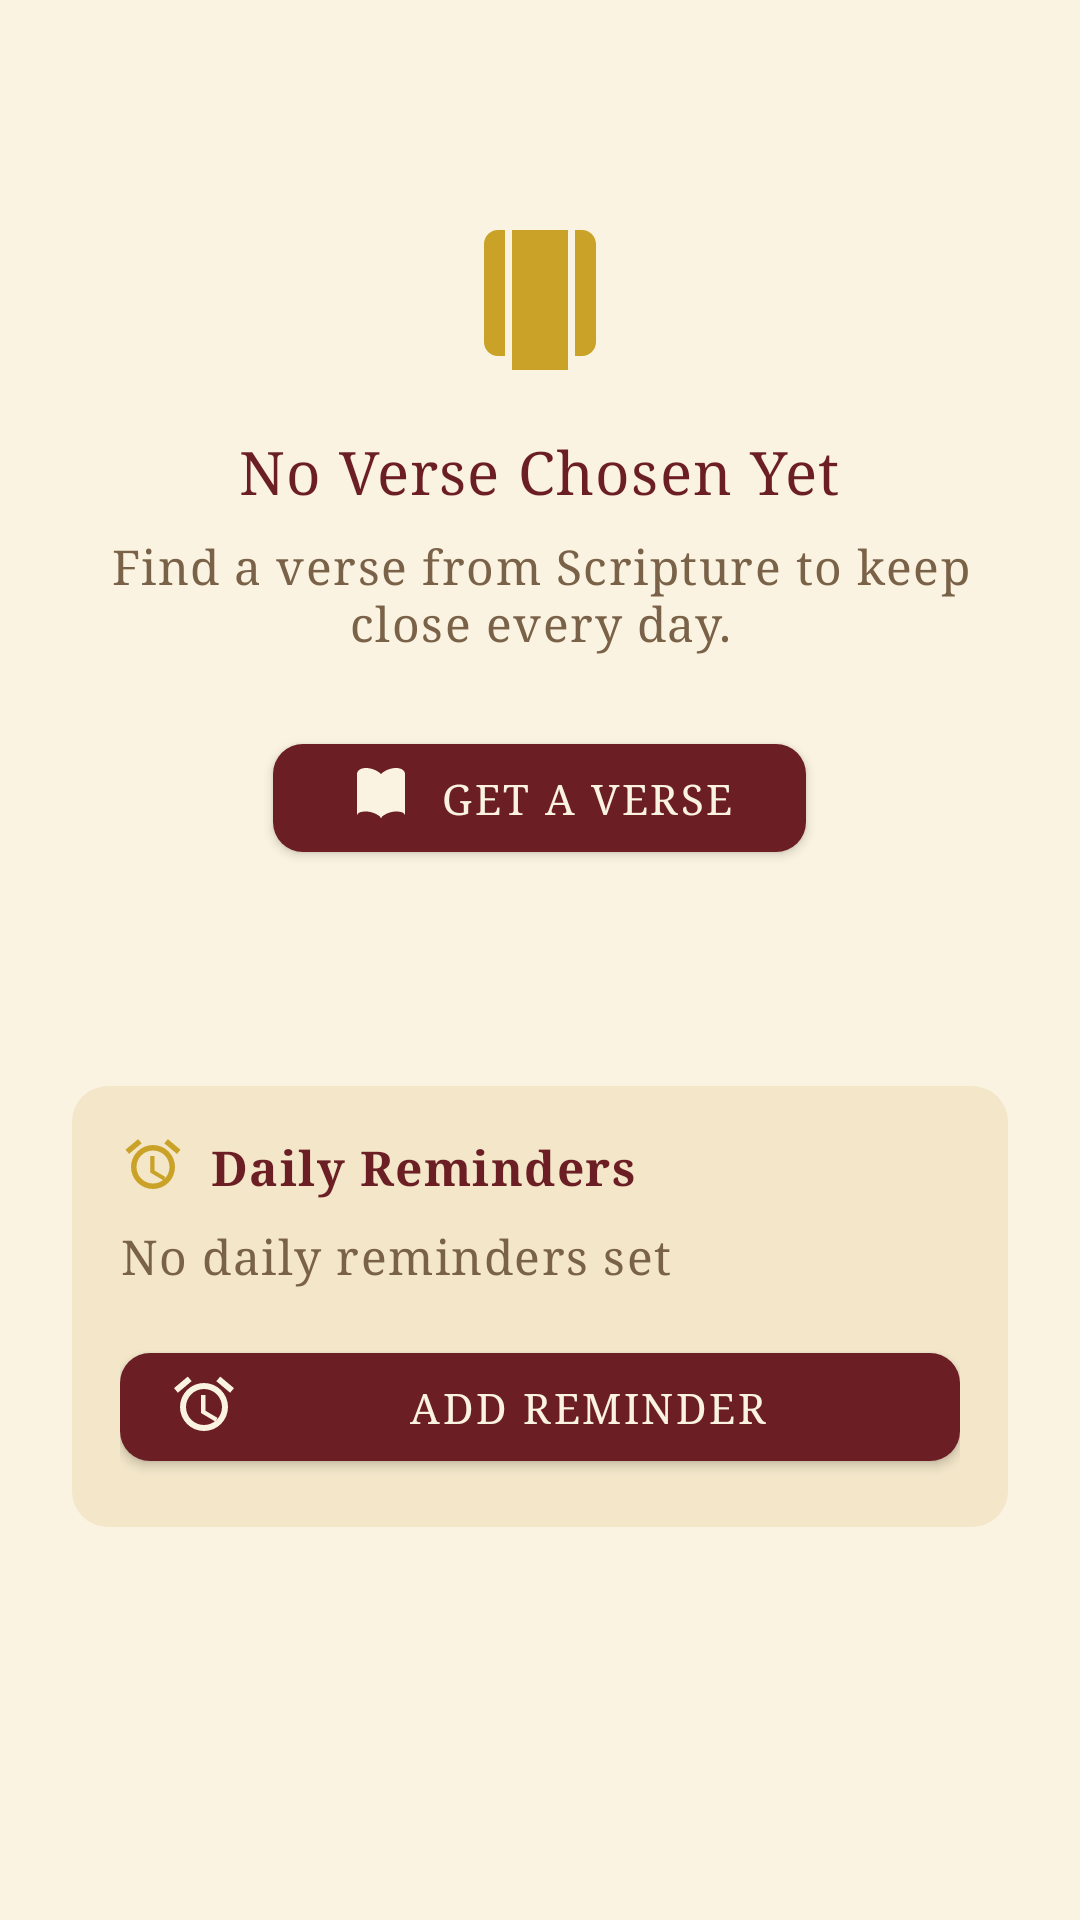

Produce the Android XML layout that renders to this screen, including the resource entries it uses.
<!-- AndroidManifest.xml: application theme Theme.BibleVerse -->
<!-- res/layout/fragment_home.xml -->
<?xml version="1.0" encoding="utf-8"?>
<androidx.core.widget.NestedScrollView xmlns:android="http://schemas.android.com/apk/res/android"
    xmlns:app="http://schemas.android.com/apk/res-auto"
    android:layout_width="match_parent"
    android:layout_height="match_parent"
    android:fillViewport="true">

    <LinearLayout
        android:layout_width="match_parent"
        android:layout_height="wrap_content"
        android:orientation="vertical"
        android:padding="@dimen/spacing_l">

        
        <LinearLayout
            android:id="@+id/groupEmptyState"
            android:layout_width="match_parent"
            android:layout_height="wrap_content"
            android:orientation="vertical"
            android:gravity="center"
            android:paddingTop="@dimen/spacing_xxl"
            android:paddingBottom="@dimen/spacing_xxl">

            <ImageView
                android:layout_width="56dp"
                android:layout_height="56dp"
                android:src="@drawable/ic_scroll"
                android:contentDescription="@string/cd_cross_icon" />

            <TextView
                android:layout_width="wrap_content"
                android:layout_height="wrap_content"
                android:layout_marginTop="@dimen/spacing_m"
                android:text="@string/home_empty_title"
                android:textAppearance="@style/TextAppearance.BibleVerse.Headline" />

            <TextView
                android:layout_width="wrap_content"
                android:layout_height="wrap_content"
                android:layout_marginTop="@dimen/spacing_s"
                android:gravity="center"
                android:text="@string/home_empty_subtitle"
                android:textAppearance="@style/TextAppearance.BibleVerse.Body" />

            <com.google.android.material.button.MaterialButton
                android:id="@+id/btnGetVerse"
                android:layout_width="wrap_content"
                android:layout_height="wrap_content"
                android:layout_marginTop="@dimen/spacing_l"
                android:paddingStart="@dimen/spacing_l"
                android:paddingEnd="@dimen/spacing_l"
                android:text="@string/btn_get_verse"
                app:icon="@drawable/ic_book" />

        </LinearLayout>

        
        <LinearLayout
            android:id="@+id/groupVerseDetail"
            android:layout_width="match_parent"
            android:layout_height="wrap_content"
            android:orientation="vertical"
            android:visibility="gone"
            android:background="@drawable/bg_card_scroll"
            android:padding="@dimen/spacing_l">

            <TextView
                android:id="@+id/tvVerseText"
                android:layout_width="match_parent"
                android:layout_height="wrap_content"
                android:textAppearance="@style/TextAppearance.BibleVerse.Display"
                android:gravity="center" />

            <View
                android:layout_width="match_parent"
                android:layout_height="2dp"
                android:layout_marginTop="@dimen/spacing_m"
                android:layout_marginBottom="@dimen/spacing_m"
                android:background="@drawable/divider_ornament" />

            

            <TextView style="@style/TextAppearance.BibleVerse.Label" android:layout_width="wrap_content" android:layout_height="wrap_content" android:text="@string/label_reference" android:layout_marginTop="@dimen/spacing_s"/>
            <TextView android:id="@+id/tvReferenceValue" style="@style/TextAppearance.BibleVerse.Body" android:layout_width="wrap_content" android:layout_height="wrap_content" android:textColor="@color/burgundy" android:textStyle="bold" android:textSize="@dimen/text_title"/>

            <TextView style="@style/TextAppearance.BibleVerse.Label" android:layout_width="wrap_content" android:layout_height="wrap_content" android:text="@string/label_book" android:layout_marginTop="@dimen/spacing_m"/>
            <TextView android:id="@+id/tvBookValue" style="@style/TextAppearance.BibleVerse.Body" android:layout_width="wrap_content" android:layout_height="wrap_content"/>

            <TextView style="@style/TextAppearance.BibleVerse.Label" android:layout_width="wrap_content" android:layout_height="wrap_content" android:text="@string/label_testament" android:layout_marginTop="@dimen/spacing_m"/>
            <TextView android:id="@+id/tvTestamentValue" style="@style/TextAppearance.BibleVerse.Body" android:layout_width="wrap_content" android:layout_height="wrap_content"/>

            <LinearLayout
                android:layout_width="match_parent"
                android:layout_height="wrap_content"
                android:orientation="horizontal"
                android:layout_marginTop="@dimen/spacing_m">

                <LinearLayout
                    android:layout_width="0dp"
                    android:layout_height="wrap_content"
                    android:layout_weight="1"
                    android:orientation="vertical">
                    <TextView style="@style/TextAppearance.BibleVerse.Label" android:layout_width="wrap_content" android:layout_height="wrap_content" android:text="@string/label_chapter"/>
                    <TextView android:id="@+id/tvChapterValue" style="@style/TextAppearance.BibleVerse.Body" android:layout_width="wrap_content" android:layout_height="wrap_content"/>
                </LinearLayout>

                <LinearLayout
                    android:layout_width="0dp"
                    android:layout_height="wrap_content"
                    android:layout_weight="1"
                    android:orientation="vertical">
                    <TextView style="@style/TextAppearance.BibleVerse.Label" android:layout_width="wrap_content" android:layout_height="wrap_content" android:text="@string/label_verse_number"/>
                    <TextView android:id="@+id/tvVerseNumberValue" style="@style/TextAppearance.BibleVerse.Body" android:layout_width="wrap_content" android:layout_height="wrap_content"/>
                </LinearLayout>
            </LinearLayout>

            <TextView style="@style/TextAppearance.BibleVerse.Label" android:layout_width="wrap_content" android:layout_height="wrap_content" android:text="@string/label_translation" android:layout_marginTop="@dimen/spacing_m"/>
            <TextView android:id="@+id/tvTranslationValue" style="@style/TextAppearance.BibleVerse.Body" android:layout_width="wrap_content" android:layout_height="wrap_content"/>

            <TextView style="@style/TextAppearance.BibleVerse.Label" android:layout_width="wrap_content" android:layout_height="wrap_content" android:text="@string/label_saved_on" android:layout_marginTop="@dimen/spacing_m"/>
            <TextView android:id="@+id/tvSavedOnValue" style="@style/TextAppearance.BibleVerse.Body" android:layout_width="wrap_content" android:layout_height="wrap_content"/>

            <com.google.android.material.button.MaterialButton
                android:id="@+id/btnChangeVerse"
                style="@style/Widget.BibleVerse.Button.Outlined"
                android:layout_width="match_parent"
                android:layout_height="wrap_content"
                android:layout_marginTop="@dimen/spacing_l"
                android:text="@string/btn_change_verse"
                app:icon="@drawable/ic_refresh" />

        </LinearLayout>

        
        <LinearLayout
            android:layout_width="match_parent"
            android:layout_height="wrap_content"
            android:orientation="vertical"
            android:layout_marginTop="@dimen/spacing_l"
            android:background="@drawable/bg_card_scroll_inner"
            android:padding="@dimen/spacing_m">

            <LinearLayout
                android:layout_width="match_parent"
                android:layout_height="wrap_content"
                android:orientation="horizontal"
                android:gravity="center_vertical">

                <ImageView
                    android:layout_width="22dp"
                    android:layout_height="22dp"
                    android:src="@drawable/ic_alarm"
                    android:contentDescription="@string/cd_alarm" />

                <TextView
                    android:layout_width="0dp"
                    android:layout_height="wrap_content"
                    android:layout_weight="1"
                    android:layout_marginStart="@dimen/spacing_s"
                    android:text="@string/reminders_title"
                    android:textAppearance="@style/TextAppearance.BibleVerse.Body"
                    android:textColor="@color/burgundy"
                    android:textStyle="bold" />
            </LinearLayout>

            <LinearLayout
                android:id="@+id/alarmListContainer"
                android:layout_width="match_parent"
                android:layout_height="wrap_content"
                android:layout_marginTop="@dimen/spacing_s"
                android:orientation="vertical"
                android:visibility="gone" />

            <TextView
                android:id="@+id/tvAlarmStatus"
                android:layout_width="match_parent"
                android:layout_height="wrap_content"
                android:layout_marginTop="@dimen/spacing_s"
                android:text="@string/alarm_status_off"
                android:textAppearance="@style/TextAppearance.BibleVerse.Body" />

            <com.google.android.material.button.MaterialButton
                android:id="@+id/btnAddReminder"
                android:layout_width="match_parent"
                android:layout_height="wrap_content"
                android:layout_marginTop="@dimen/spacing_m"
                android:text="@string/btn_add_reminder"
                app:icon="@drawable/ic_alarm" />

        </LinearLayout>

    </LinearLayout>

</androidx.core.widget.NestedScrollView>
<!-- resources referenced by this layout -->
<resources>
  <color name="burgundy">#6B1E23</color>
  <dimen name="spacing_l">24dp</dimen>
  <dimen name="spacing_m">16dp</dimen>
  <dimen name="spacing_s">8dp</dimen>
  <dimen name="spacing_xxl">48dp</dimen>
  <dimen name="text_title">18sp</dimen>
  <!-- drawable bg_card_scroll (drawable) -->
  <shape xmlns:android="http://schemas.android.com/apk/res/android"
      android:shape="rectangle">
      <solid android:color="#FBF3E1" />
      <corners android:radius="18dp" />
      <stroke android:width="1.5dp" android:color="#C9A227" />
  </shape>
  <!-- drawable bg_card_scroll_inner (drawable) -->
  <shape xmlns:android="http://schemas.android.com/apk/res/android"
      android:shape="rectangle">
      <solid android:color="#F3E6C9" />
      <corners android:radius="12dp" />
  </shape>
  <string name="alarm_status_off">No daily reminders set</string>
  <string name="btn_add_reminder">Add Reminder</string>
  <string name="btn_change_verse">Change Verse</string>
  <string name="btn_get_verse">Get a Verse</string>
  <string name="cd_alarm">Alarm</string>
  <string name="cd_cross_icon">Cross icon</string>
  <string name="home_empty_subtitle">Find a verse from Scripture to keep close every day.</string>
  <string name="home_empty_title">No Verse Chosen Yet</string>
  <string name="label_book">Book</string>
  <string name="label_chapter">Chapter</string>
  <string name="label_reference">Reference</string>
  <string name="label_saved_on">Saved on</string>
  <string name="label_testament">Testament</string>
  <string name="label_translation">Translation</string>
  <string name="label_verse_number">Verse</string>
  <string name="reminders_title">Daily Reminders</string>
  <style name="TextAppearance.BibleVerse.Body" parent="TextAppearance.MaterialComponents.Body1">
          <item name="android:fontFamily">serif</item>
          <item name="android:textColor">@color/ink_brown_secondary</item>
      </style>
  <style name="TextAppearance.BibleVerse.Headline" parent="TextAppearance.MaterialComponents.Headline6">
          <item name="android:fontFamily">serif</item>
          <item name="android:textColor">@color/burgundy</item>
          <item name="android:letterSpacing">0.02</item>
      </style>
  <style name="TextAppearance.BibleVerse.Label" parent="TextAppearance.MaterialComponents.Overline">
          <item name="android:fontFamily">serif</item>
          <item name="android:textColor">@color/gold_dark</item>
          <item name="android:letterSpacing">0.14</item>
      </style>
  <color name="ink_brown_secondary">#7A6248</color>
  <color name="ink_brown">#3B2A1E</color>
  <color name="gold_dark">#9C7A18</color>
  <color name="colorPrimary">@color/burgundy</color>
  <color name="colorPrimaryDark">@color/burgundy_dark</color>
  <color name="colorAccent">@color/gold</color>
  <color name="colorBackground">@color/parchment_light</color>
  <color name="colorSurface">@color/parchment</color>
  <color name="colorOnPrimary">@color/parchment_light</color>
  <color name="colorOnSurface">@color/ink_brown</color>
  <style name="ThemeOverlay.BibleVerse.BottomSheet" parent="ThemeOverlay.MaterialComponents.BottomSheetDialog">
          <item name="bottomSheetStyle">@style/Widget.BibleVerse.BottomSheet</item>
      </style>
  <color name="burgundy_dark">#4A1418</color>
  <color name="gold">#C9A227</color>
  <color name="parchment_light">#FBF3E1</color>
  <color name="parchment">#F3E6C9</color>
  <style name="Widget.BibleVerse.BottomSheet" parent="Widget.MaterialComponents.BottomSheet.Modal">
          <item name="android:background">@drawable/bg_bottom_sheet</item>
      </style>
  <!-- drawable bg_bottom_sheet (drawable) -->
  <shape xmlns:android="http://schemas.android.com/apk/res/android"
      android:shape="rectangle">
      <solid android:color="#FBF3E1" />
      <corners
          android:topLeftRadius="24dp"
          android:topRightRadius="24dp" />
      <stroke android:width="1dp" android:color="#E7D5A8" />
  </shape>
</resources>
